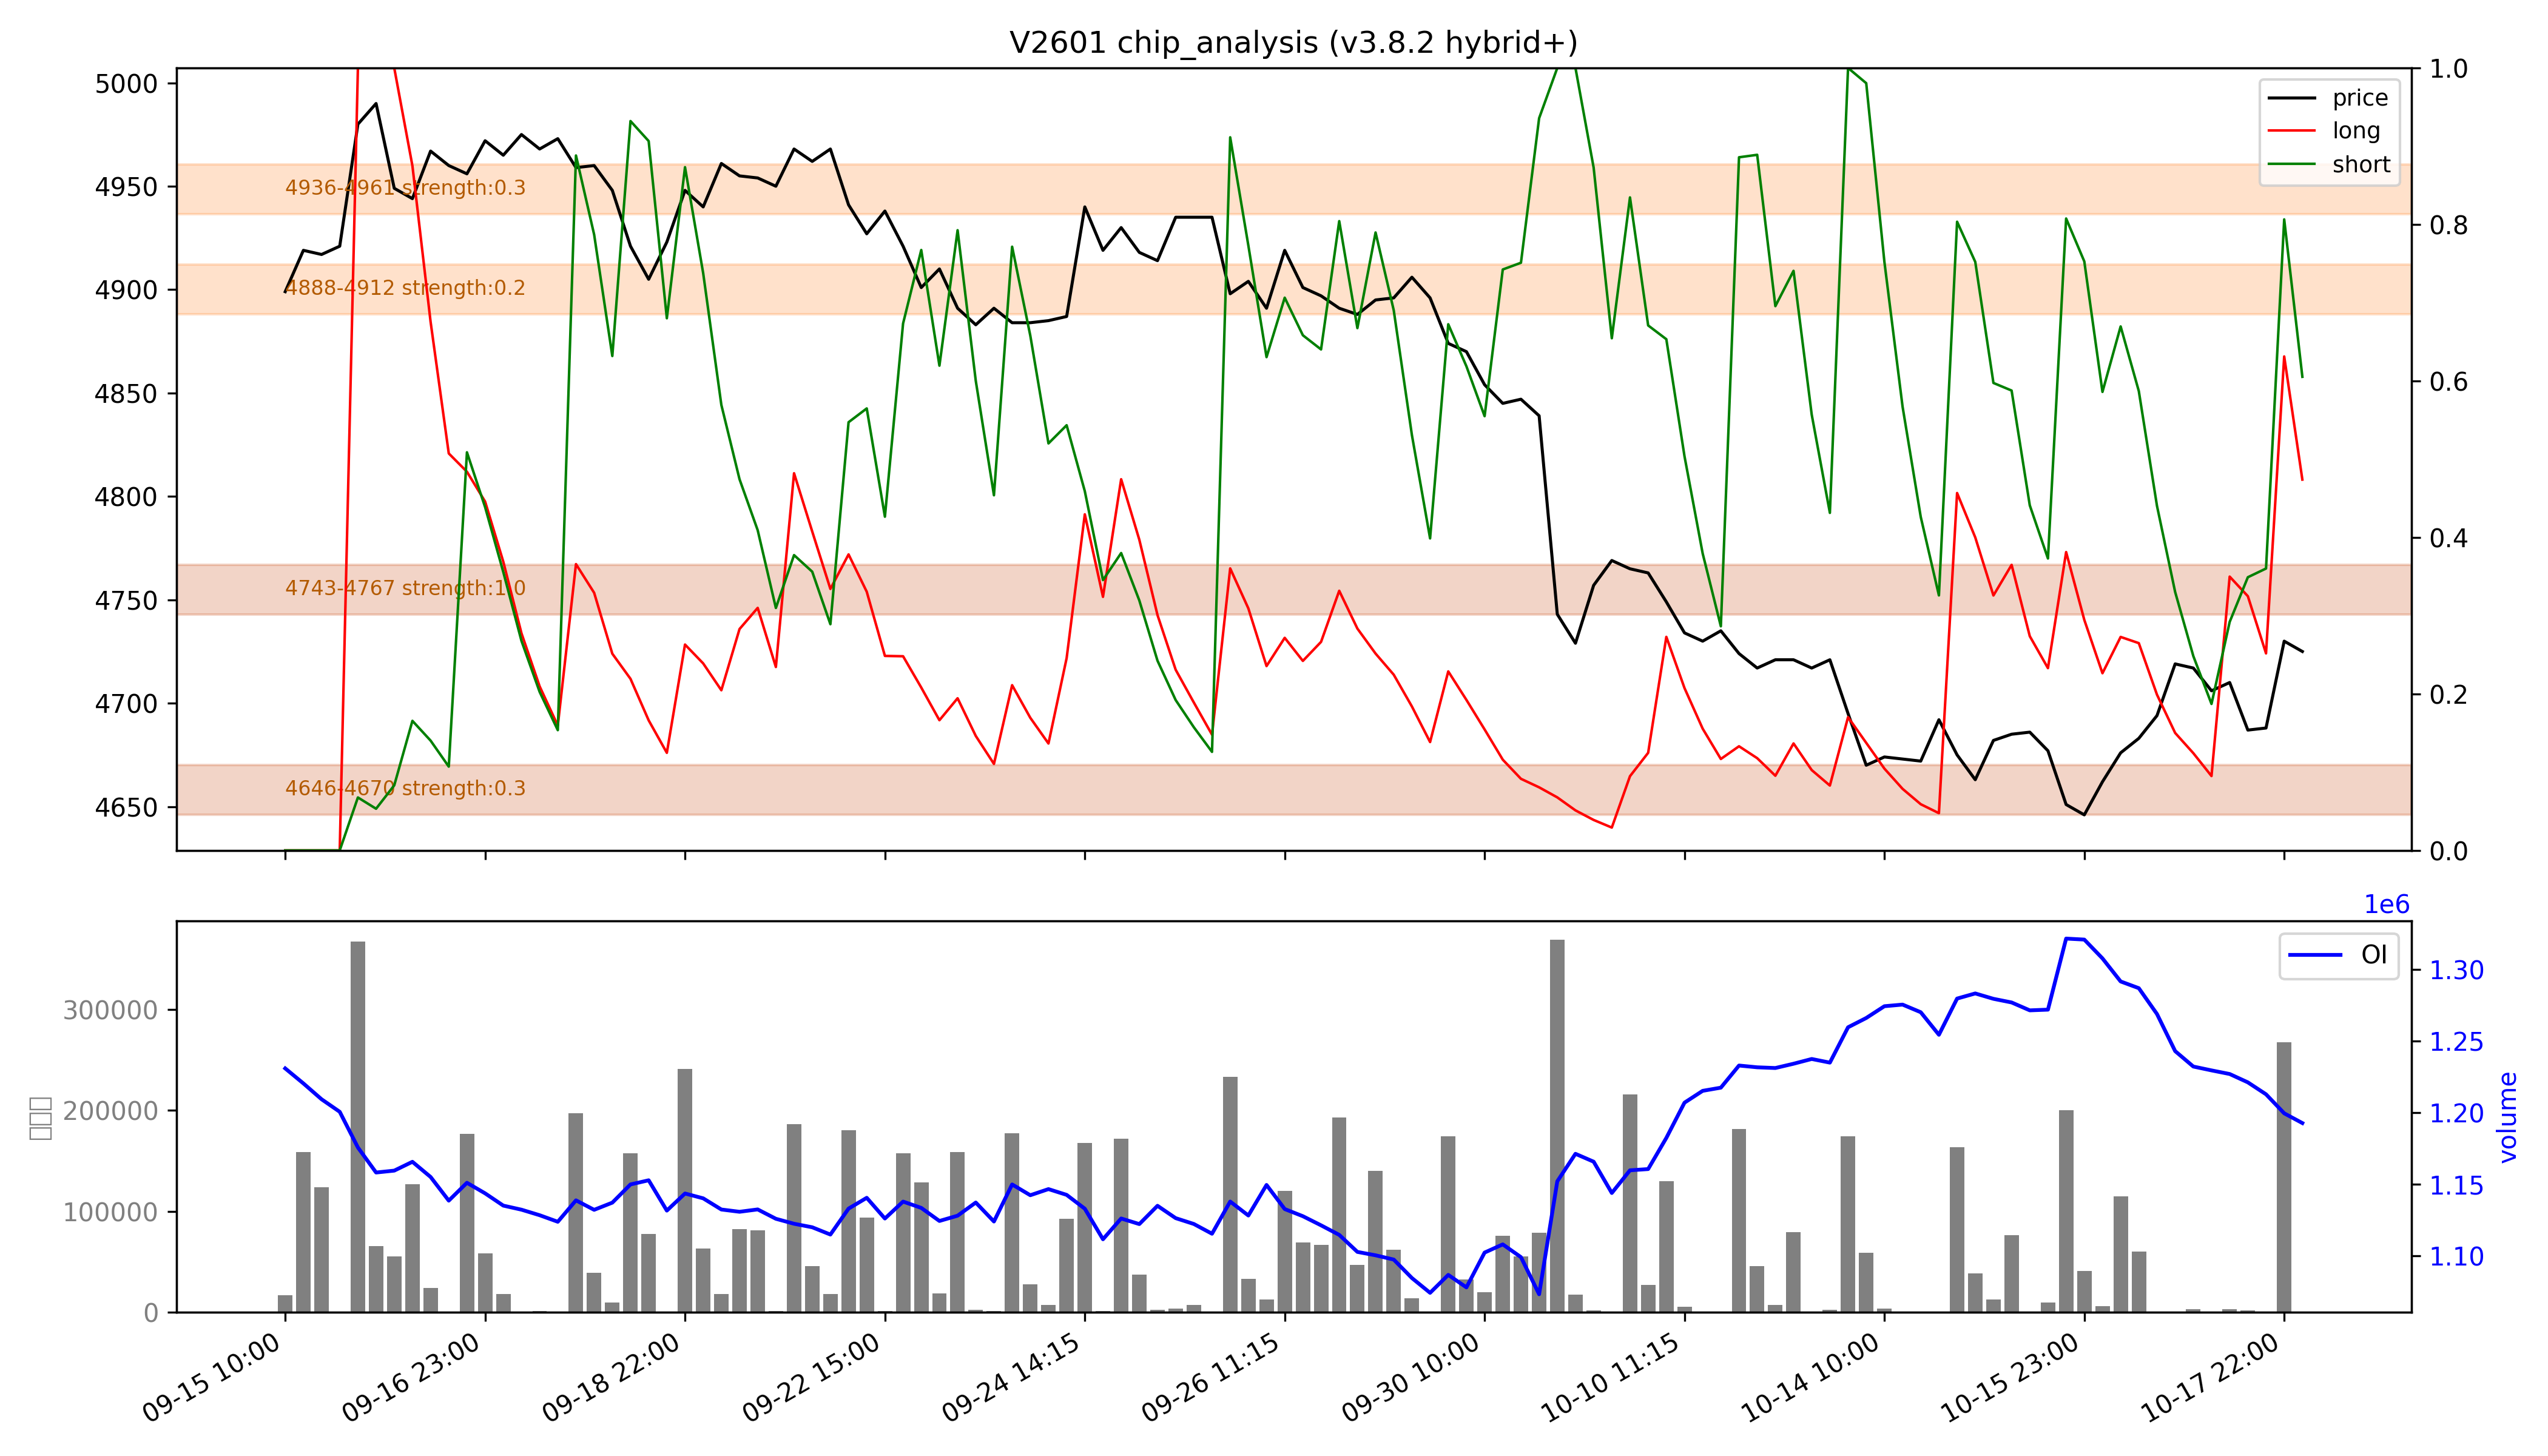

Data behind this chart, as committed beside it:
low, high, recent_strength, all_strength, avg_strength, persistent, zone_type
4646, 4670, 0.3, 0.3, 0.3, True, 持久区
4743, 4767, 强：1.0, 强：1.0, 强：1.0, True, 持久区
4888, 4912, 0.2, 0.3, 0.2, False, 短期区
4936, 4961, 0.0, 0.5, 0.3, False, 短期区
